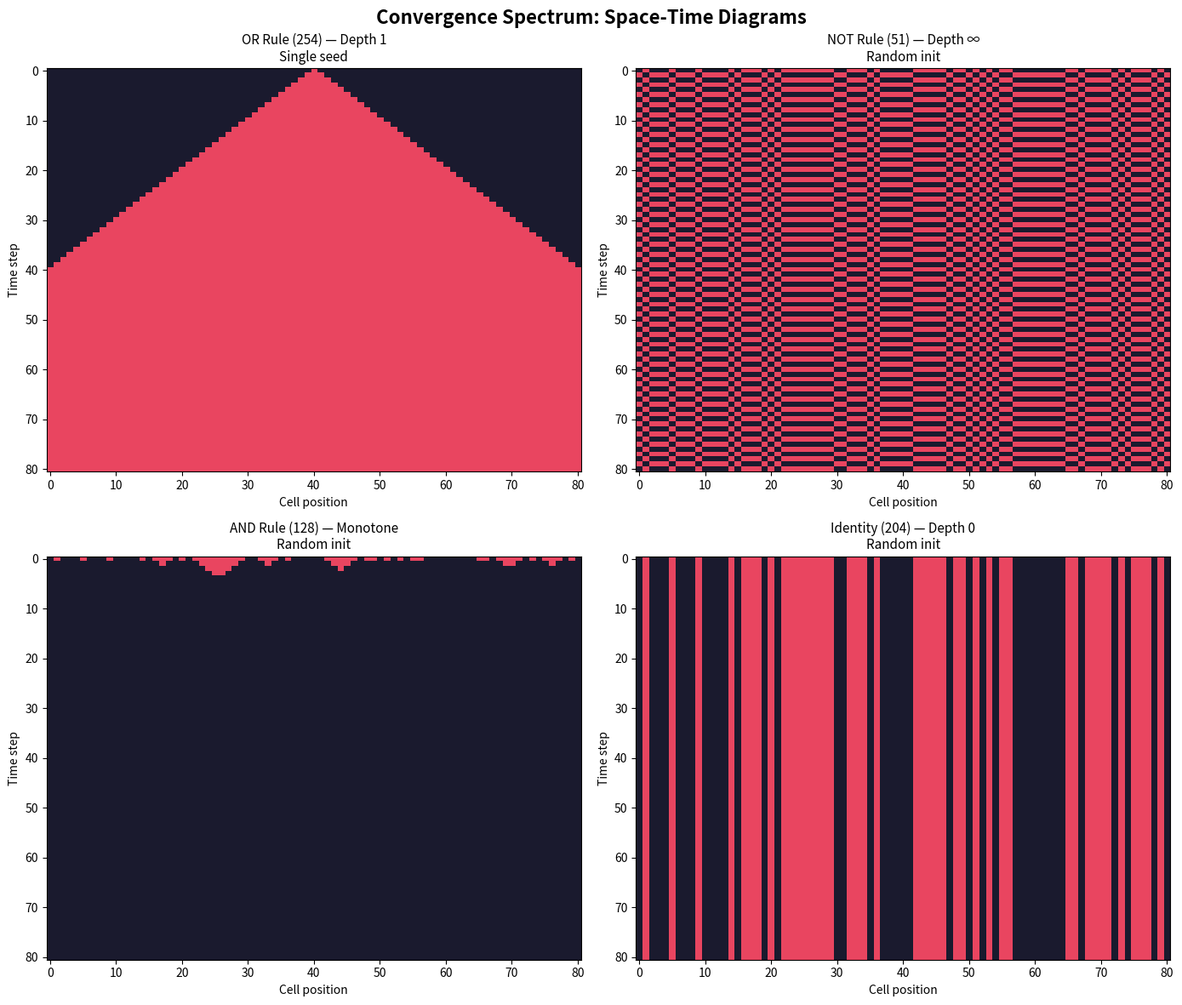

Generate this figure with matplotlib:
"""
Visualization: Space-Time Diagrams for the Convergence Spectrum

Generates space-time plots showing the evolution of cellular automata
under different rules (OR, NOT, AND, Rule 110) to illustrate the
convergence spectrum classification.
"""

import matplotlib.pyplot as plt
import matplotlib.colors as mcolors
import numpy as np


def eca_rule_func(rule_number: int):
    """Return ECA rule function for given rule number."""
    def rule(left: bool, center: bool, right: bool) -> bool:
        idx = (4 if left else 0) + (2 if center else 0) + (1 if right else 0)
        return bool((rule_number >> idx) & 1)
    return rule


def ca_step(rule, cfg):
    """Apply one step with periodic boundary."""
    n = len(cfg)
    return [rule(cfg[(i-1) % n], cfg[i], cfg[(i+1) % n]) for i in range(n)]


def ca_evolve(rule, cfg, steps):
    """Return full space-time diagram as 2D array."""
    result = [cfg[:]]
    current = cfg[:]
    for _ in range(steps):
        current = ca_step(rule, current)
        result.append(current[:])
    return result


def main():
    size = 81
    steps = 80

    # Initial config: single true cell at center
    cfg_single = [False] * size
    cfg_single[size // 2] = True

    # Random-ish initial config
    np.random.seed(42)
    cfg_random = [bool(x) for x in np.random.choice([0, 1], size=size)]

    rules = {
        'OR Rule (254) — Depth 1\nSingle seed': (eca_rule_func(254), cfg_single),
        'NOT Rule (51) — Depth ∞\nRandom init': (eca_rule_func(51), cfg_random),
        'AND Rule (128) — Monotone\nRandom init': (eca_rule_func(128), cfg_random),
        'Identity (204) — Depth 0\nRandom init': (eca_rule_func(204), cfg_random),
    }

    fig, axes = plt.subplots(2, 2, figsize=(14, 12))
    fig.suptitle('Convergence Spectrum: Space-Time Diagrams', fontsize=16, fontweight='bold')

    cmap = mcolors.ListedColormap(['#1a1a2e', '#e94560'])

    for ax, (title, (rule, cfg)) in zip(axes.flat, rules.items()):
        spacetime = ca_evolve(rule, cfg, steps)
        data = np.array(spacetime, dtype=int)

        ax.imshow(data, cmap=cmap, aspect='auto', interpolation='nearest')
        ax.set_title(title, fontsize=11)
        ax.set_xlabel('Cell position')
        ax.set_ylabel('Time step')

    plt.tight_layout()
    plt.savefig('spacetime_diagrams.png', dpi=150, bbox_inches='tight')
    plt.close()
    print("Saved spacetime_diagrams.png")


if __name__ == "__main__":
    main()
